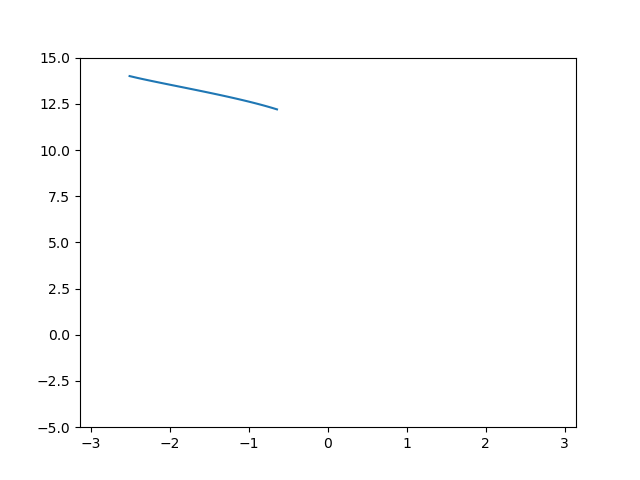

The data file committed next to this chart (first rows):
-2.513, 14.000, 297.127
-2.413, 13.9, 286.5
-2.338, 13.83, 278.1
-2.275, 13.77, 270.6
-2.220, 13.72, 263.9
-2.170, 13.68, 257.6
-2.124, 13.64, 251.6
-2.081, 13.6, 246
-2.040, 13.56, 240.6
-2.002, 13.53, 235.4
-1.966, 13.5, 230.4
-1.932, 13.47, 225.6
-1.899, 13.44, 221
-1.867, 13.42, 216.5
-1.836, 13.39, 212.1
-1.807, 13.36, 207.9
-1.779, 13.34, 203.7
-1.751, 13.32, 199.7
-1.725, 13.29, 195.8
-1.699, 13.27, 192.1
-1.674, 13.25, 188.4
-1.649, 13.23, 184.8
-1.625, 13.21, 181.2
-1.602, 13.19, 177.8
-1.580, 13.17, 174.5
-1.558, 13.15, 171.2
-1.536, 13.13, 168
-1.515, 13.11, 164.9
-1.495, 13.09, 161.8
-1.474, 13.07, 158.9
-1.455, 13.05, 155.9
-1.435, 13.04, 153.1
-1.417, 13.02, 150.3
-1.398, 13, 147.6
-1.380, 12.99, 144.9
-1.362, 12.97, 142.3
-1.345, 12.95, 139.8
-1.328, 12.94, 137.3
-1.311, 12.92, 134.8
-1.294, 12.91, 132.4
-1.278, 12.89, 130.1
-1.262, 12.88, 127.8
-1.246, 12.86, 125.6
-1.231, 12.85, 123.4
-1.216, 12.83, 121.2
-1.201, 12.82, 119.1
-1.186, 12.8, 117
-1.172, 12.79, 115
-1.158, 12.78, 113
-1.144, 12.76, 111.1
-1.130, 12.75, 109.2
-1.117, 12.73, 107.3
-1.103, 12.72, 105.5
-1.090, 12.71, 103.7
-1.077, 12.69, 101.9
-1.064, 12.68, 100.2
-1.052, 12.67, 98.49
-1.040, 12.65, 96.83
-1.027, 12.64, 95.2
-1.015, 12.63, 93.61
-1.004, 12.62, 92.04
... 39 more rows
